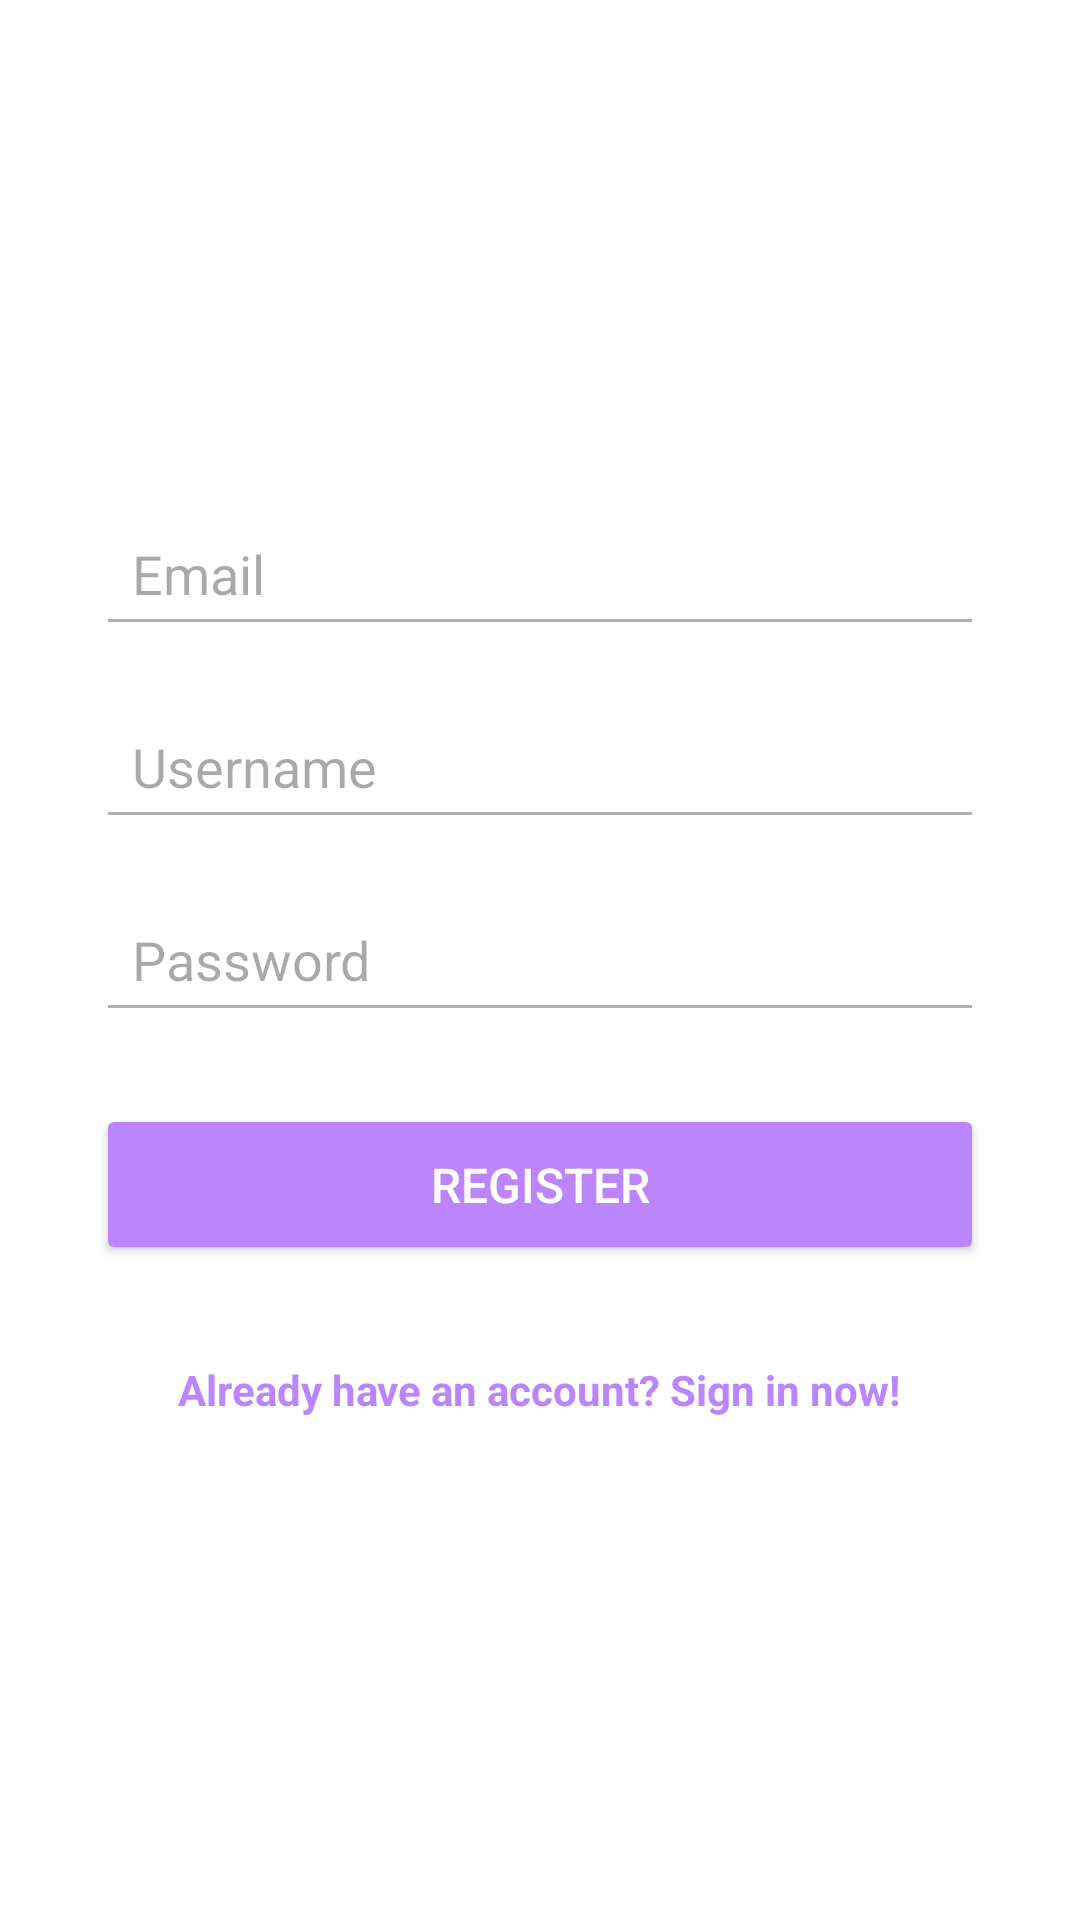

Produce the Android XML layout that renders to this screen, including the resource entries it uses.
<!-- AndroidManifest.xml: application theme Theme.BMW_Lab5 -->
<!-- res/layout/activity_register_form.xml -->
<?xml version="1.0" encoding="utf-8"?>
<LinearLayout xmlns:android="http://schemas.android.com/apk/res/android"
    android:layout_width="match_parent"
    android:layout_height="match_parent"
    android:orientation="vertical"
    android:padding="32dp"
    android:background="@android:color/white"
    android:gravity="center">

    <EditText
        android:id="@+id/etEmail"
        android:layout_width="match_parent"
        android:layout_height="wrap_content"
        android:hint="Email"
        android:padding="12dp"
        android:textColor="@android:color/black"
        android:backgroundTint="@color/gray"
        android:layout_marginBottom="16dp"
        android:inputType="textEmailAddress" />

    <EditText
        android:id="@+id/etUsername"
        android:layout_width="match_parent"
        android:layout_height="wrap_content"
        android:hint="Username"
        android:padding="12dp"
        android:textColor="@android:color/black"
        android:backgroundTint="@color/gray"
        android:layout_marginBottom="16dp"/>

    <EditText
        android:id="@+id/etPassword"
        android:layout_width="match_parent"
        android:layout_height="wrap_content"
        android:hint="Password"
        android:inputType="textPassword"
        android:padding="12dp"
        android:textColor="@android:color/black"
        android:backgroundTint="@color/gray"
        android:layout_marginBottom="24dp"/>

    <Button
        android:id="@+id/btnRegister"
        android:layout_width="match_parent"
        android:layout_height="wrap_content"
        android:text="Register"
        android:textColor="@android:color/white"
        android:backgroundTint="@color/purple_500"
        android:padding="16dp"
        android:textSize="16sp"
        android:layout_marginBottom="16dp" />

    <TextView
        android:id="@+id/tvGoToLogin"
        android:layout_width="wrap_content"
        android:layout_height="wrap_content"
        android:layout_gravity="center"
        android:text="Already have an account? Sign in now!"
        android:textStyle="bold"
        android:textColor="@color/purple_500"
        android:layout_marginTop="16dp"
        android:onClick="goToLogin" />
</LinearLayout>
<!-- resources referenced by this layout -->
<resources>
  <color name="gray">#B0B0B0</color>
  <color name="purple_500">#FFBB86FC</color>
  <style name="Theme.BMW_Lab5" parent="Base.Theme.BMW_Lab5" />
  <style name="Base.Theme.BMW_Lab5" parent="Theme.Material3.DayNight.NoActionBar">
          
          
      </style>
</resources>
